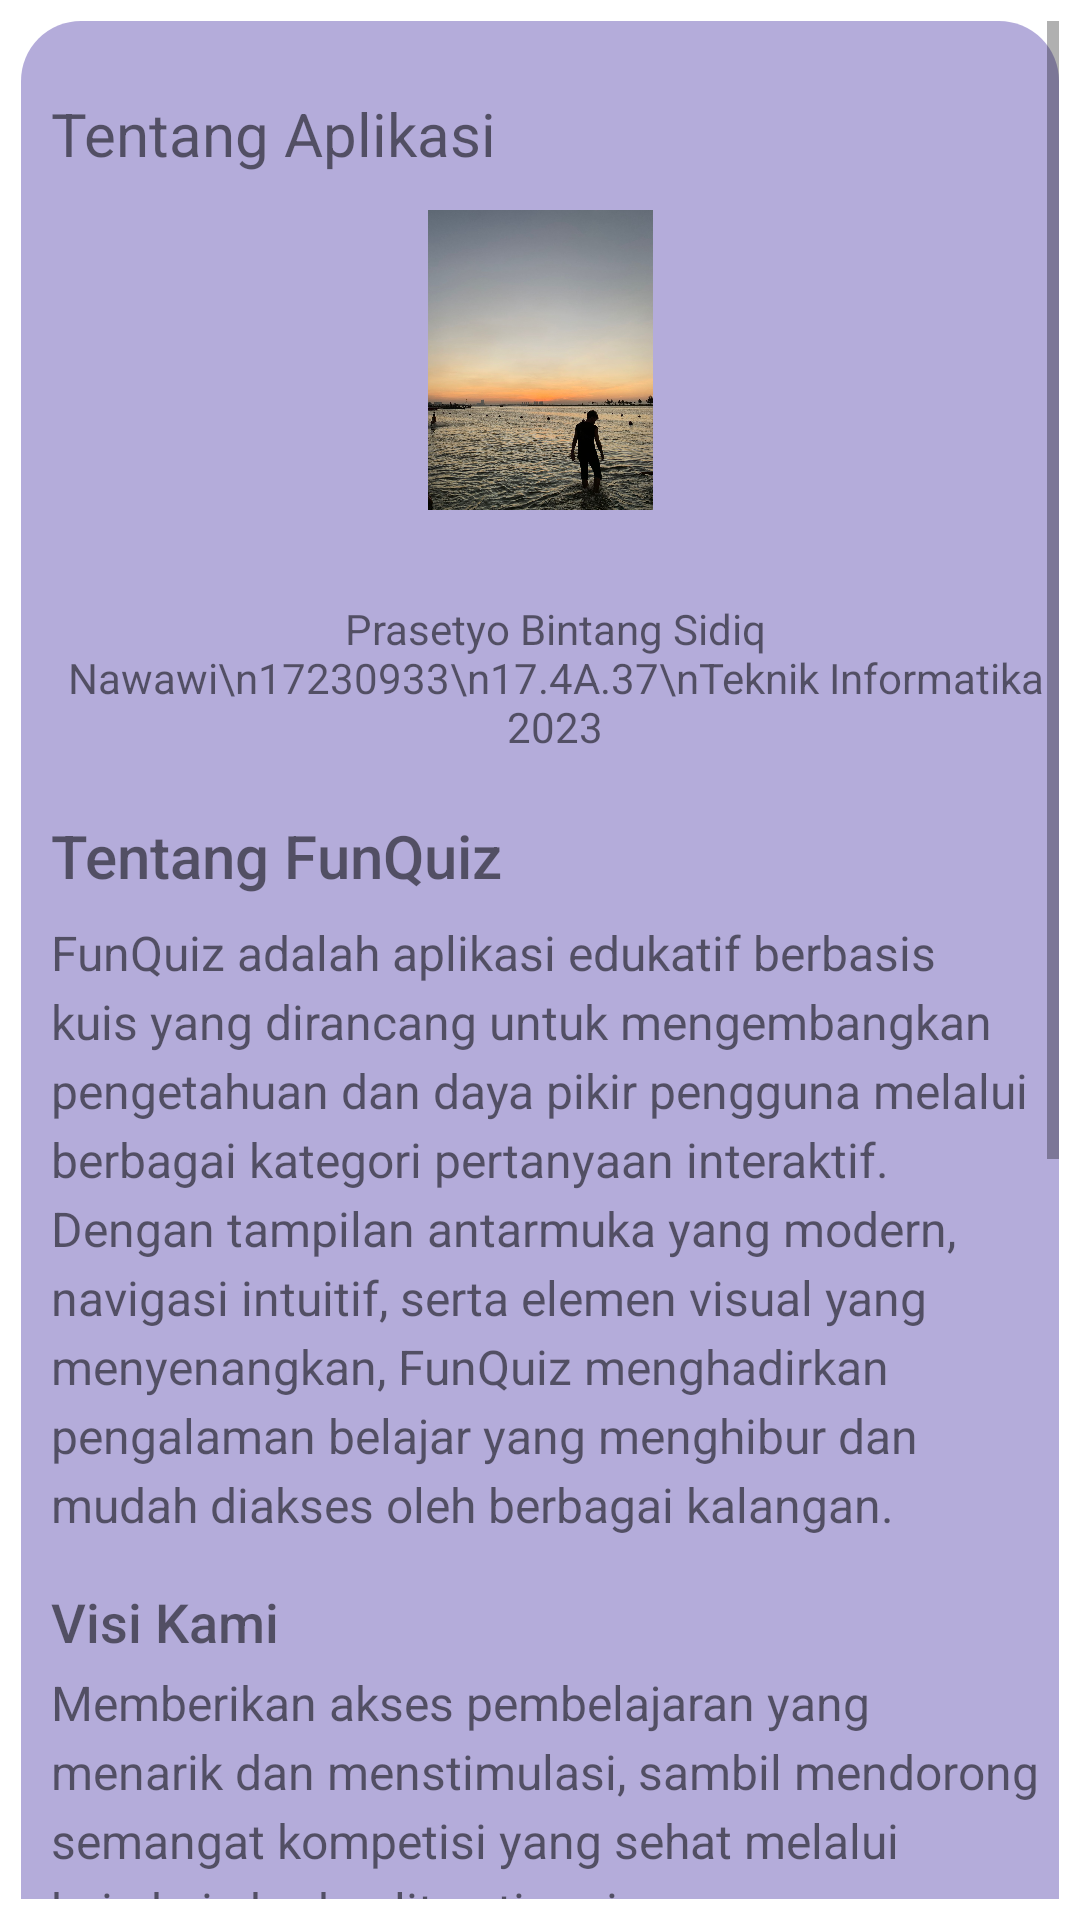

The Android layout XML behind this screen, and the referenced resources:
<!-- AndroidManifest.xml: application theme Theme.Funquiz -->
<!-- res/layout/fragment_about_app.xml -->
<?xml version="1.0" encoding="utf-8"?>
<ScrollView xmlns:android="http://schemas.android.com/apk/res/android"
    xmlns:app="http://schemas.android.com/apk/res-auto"
    android:layout_width="match_parent"
    android:layout_height="match_parent"
    android:padding="7dp"
    >


        
        <LinearLayout
            android:id="@+id/about_section"
            android:layout_width="match_parent"
            android:layout_height="wrap_content"
            android:orientation="vertical"
            android:background="@drawable/bg_blur2"
            android:paddingTop="24dp">

            
            <TextView
                android:layout_width="match_parent"
                android:layout_height="wrap_content"
                android:text="Tentang Aplikasi"
                android:textSize="20sp"
                android:paddingLeft="10dp"
                android:fontFamily="sans-serif"
                android:layout_marginBottom="12dp" />

            
            <ImageView
                android:layout_width="100dp"
                android:layout_height="100dp"
                android:layout_gravity="center"
                android:layout_marginBottom="30dp"
                android:src="@drawable/fotosaya" />

            
            <TextView
                android:layout_width="wrap_content"
                android:layout_height="wrap_content"
                android:layout_gravity="center"
                android:paddingLeft="10dp"
                android:layout_marginBottom="20dp"
                android:text="Prasetyo Bintang Sidiq Nawawi\n17230933\n17.4A.37\nTeknik Informatika 2023"
                android:textAlignment="center" />

            
            <TextView
                android:id="@+id/aboutTitle"
                android:layout_width="wrap_content"
                android:layout_height="wrap_content"
                android:text="@string/about_title"
                android:textSize="20sp"
                android:paddingLeft="10dp"
                android:fontFamily="sans-serif-medium"
                android:layout_marginBottom="8dp" />

            <TextView
                android:id="@+id/aboutDescription"
                android:layout_width="match_parent"
                android:layout_height="wrap_content"
                android:text="@string/about_description"
                android:textSize="16sp"
                android:paddingLeft="10dp"
                android:fontFamily="sans-serif"
                android:lineSpacingExtra="4dp"
                android:layout_marginBottom="16dp" />

            
            <TextView
                android:id="@+id/aboutVisionTitle"
                android:layout_width="wrap_content"
                android:layout_height="wrap_content"
                android:text="@string/about_vision_title"
                android:textSize="18sp"
                android:paddingLeft="10dp"
                android:fontFamily="sans-serif-medium"
                android:layout_marginBottom="4dp" />

            <TextView
                android:id="@+id/aboutVisionContent"
                android:layout_width="match_parent"
                android:layout_height="wrap_content"
                android:text="@string/about_vision_content"
                android:textSize="16sp"
                android:paddingLeft="10dp"
                android:fontFamily="sans-serif"
                android:lineSpacingExtra="4dp"
                android:layout_marginBottom="16dp" />

            
            <TextView
                android:id="@+id/aboutFeaturesTitle"
                android:layout_width="wrap_content"
                android:layout_height="wrap_content"
                android:text="@string/about_features_title"
                android:textSize="18sp"
                android:paddingLeft="10dp"
                android:textStyle="bold"
                android:fontFamily="sans-serif-medium"
                android:layout_marginBottom="4dp" />

            <TextView
                android:id="@+id/aboutFeaturesContent"
                android:layout_width="match_parent"
                android:layout_height="wrap_content"
                android:text="@string/about_features_content"
                android:textSize="16sp"
                android:paddingLeft="10dp"
                android:fontFamily="sans-serif"
                android:lineSpacingExtra="4dp"
                android:layout_marginBottom="16dp" />

            
            <TextView
                android:id="@+id/aboutTargetTitle"
                android:layout_width="wrap_content"
                android:layout_height="wrap_content"
                android:text="@string/about_target_title"
                android:textSize="18sp"
                android:textStyle="bold"
                android:paddingLeft="10dp"
                android:fontFamily="sans-serif"
                android:layout_marginBottom="4dp" />

            <TextView
                android:id="@+id/aboutTargetContent"
                android:layout_width="match_parent"
                android:layout_height="wrap_content"
                android:text="@string/about_target_content"
                android:textSize="16sp"
                android:paddingLeft="10dp"
                android:fontFamily="sans-serif"
                android:lineSpacingExtra="4dp"
                android:layout_marginBottom="24dp" />
        </LinearLayout>
</ScrollView>
<!-- resources referenced by this layout -->
<resources>
  <!-- drawable bg_blur2 (drawable) -->
  <shape xmlns:android="http://schemas.android.com/apk/res/android"
      android:shape="rectangle">
      <solid android:color="#907B6DBD" /> 
      <corners android:radius="20dp"/>
  </shape>
  <!-- drawable fotosaya: jpg bitmap (drawable, 204101 bytes) -->
  <string name="about_description">
          FunQuiz adalah aplikasi edukatif berbasis kuis yang dirancang untuk mengembangkan pengetahuan dan daya pikir pengguna melalui berbagai kategori pertanyaan interaktif.
          Dengan tampilan antarmuka yang modern, navigasi intuitif, serta elemen visual yang menyenangkan, FunQuiz menghadirkan pengalaman belajar yang menghibur dan mudah diakses oleh berbagai kalangan.
      </string>
  <string name="about_features_content">
          • Kategori Topik: Sport, Science, Food, History, dan lainnya.\n
          • Navigasi Bawah dengan Efek Blur untuk tampilan elegan dan profesional.\n
          • Tracking progress yang informatif melalui visual circular countdown.\n
          • Dukungan desain responsif menggunakan ConstraintLayout untuk kenyamanan di berbagai perangkat.
      </string>
  <string name="about_features_title">Fitur Aplikasi</string>
  <string name="about_target_content">
          FunQuiz cocok digunakan oleh pelajar, profesional, maupun siapa saja yang ingin menambah wawasan secara menyenangkan dan ringan, kapan saja dan di mana saja.
      </string>
  <string name="about_target_title">Untuk Siapa Aplikasi Ini?</string>
  <string name="about_title">Tentang FunQuiz</string>
  <string name="about_vision_content">
          Memberikan akses pembelajaran yang menarik dan menstimulasi, sambil mendorong semangat kompetisi yang sehat melalui kuis-kuis berkualitas tinggi.
      </string>
  <string name="about_vision_title">Visi Kami</string>
  <style name="Theme.Funquiz" parent="Theme.MaterialComponents.DayNight.NoActionBar">
          
          <item name="colorPrimary">@color/purple_200</item>
          <item name="colorPrimaryVariant">@color/purple_700</item>
          <item name="colorOnPrimary">@color/black</item>
          
      </style>
  <color name="purple_200">#FFBB86FC</color>
  <color name="purple_700">#FF3700B3</color>
  <color name="black">#FF000000</color>
</resources>
